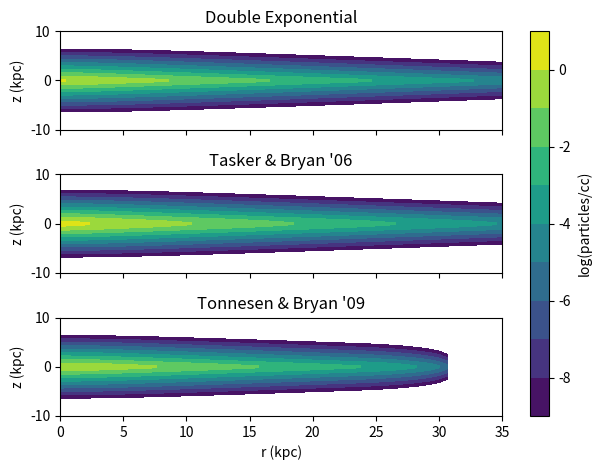

Reproduce this figure in Python.
import numpy as np
import matplotlib.pyplot as plt
from matplotlib.ticker import LogLocator

TruncRadius = 31.2 * 3e21 # kpc to cm
R0 = 3.5 * 3e21 # kpc to cm
Z0 = 0.325 * 3e21 # kpc to cm
Rho0 = 4.9e9 * 1.988e33 / (8*np.pi*Z0*R0**2) # Msun/cc to g/cc

SmoothRadius = TruncRadius*.02/.026
SmoothLength = TruncRadius - SmoothRadius

def TaskerDensity(r, z, rho0=Rho0, r0=R0, z0=Z0):
    return rho0 * np.exp(-r/r0) / np.cosh(0.5*z/z0)**2 

def SechDensity(r, z, rho0=Rho0, r0=R0, z0=Z0):
    dens = np.where(r < TruncRadius, 0.25 * rho0 / np.cosh(r/r0) / np.cosh(z/z0), 0.0)
    return dens

def TonnesenDensity(r, z, rho0=Rho0, r0=R0, z0=Z0):
    dens = SechDensity(r, z, rho0, r0, z0)
    dens = np.where(np.logical_and(SmoothRadius < r, r < TruncRadius),
                    dens * 0.5*(1+np.cos(np.pi * (r-SmoothRadius)/SmoothLength)),
                    dens)

    return dens

def DoubleExpDensity(r, z, rho0=Rho0, r0=R0, z0=Z0):
    return rho0 * np.exp(-r/r0) * np.exp(-np.abs(z)/z0)

X = np.linspace(0, 35) # kpc
Y = np.linspace(-10, 10) # kpc
x, y = np.meshgrid(X*3e21, Y*3e21) # cm
r = np.sqrt(x**2 + y**2) # cm

fig, ax = plt.subplots(nrows=3, sharex=True, sharey=True)
lvls = np.linspace(-9,1,10+1)

c = ax[0].contourf(X, Y, np.log10(DoubleExpDensity(r,y)/1.67e-24), levels=lvls)
ax[0].set_title("Double Exponential")

ax[1].contourf(X, Y, np.log10(TaskerDensity( r,y)/1.67e-24), levels=lvls)
ax[1].set_title("Tasker & Bryan '06")

ax[2].contourf(X, Y, np.log10(TonnesenDensity(r,y)/1.67e-24), levels=lvls)
ax[2].set_title("Tonnesen & Bryan '09")

ax[0].set_ylabel('z (kpc)')
ax[1].set_ylabel('z (kpc)')
ax[2].set_ylabel('z (kpc)')
ax[2].set_xlabel('r (kpc)')
fig.tight_layout()

cb = plt.colorbar(c, ax=ax)
cb.set_label('log(particles/cc)')

plt.show()
